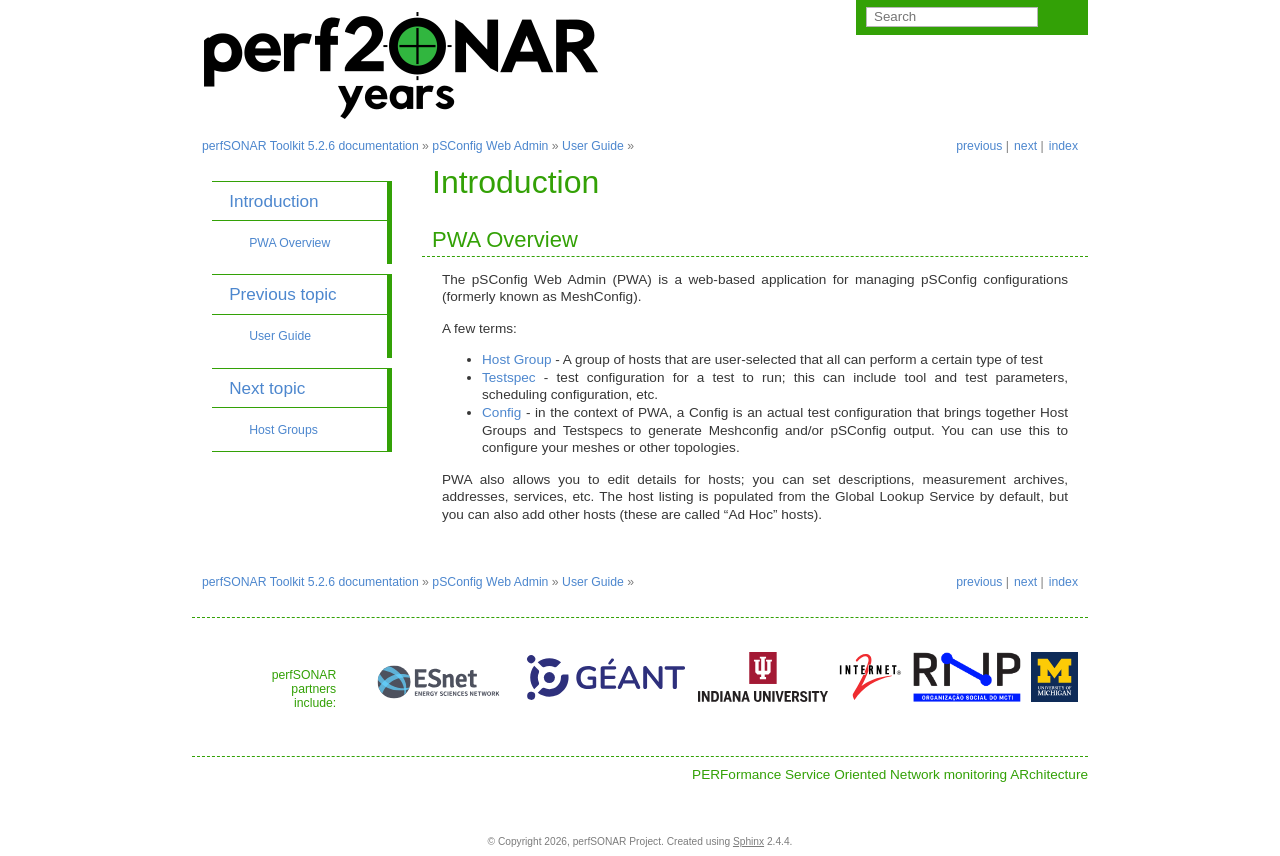

repository: perfsonar/docs · page: pwa_userguide_intro.html · generator: sphinx

****************************************
Introduction
****************************************

PWA Overview
-----------------------

The pSConfig Web Admin (PWA) is a web-based application for managing pSConfig configurations (formerly known as MeshConfig).

A few terms:

* `Host Group <pwa_userguide_hostgroup>`_ - A group of hosts that are user-selected that all can perform a certain type of test
* `Testspec <pwa_userguide_testspec>`_ - test configuration for a test to run; this can include tool and test parameters, scheduling configuration, etc. 
* `Config <pwa_userguide_config>`_ - in the context of PWA, a Config is an actual test configuration that brings together Host Groups and Testspecs to generate Meshconfig and/or pSConfig output. You can use this to configure your meshes or other topologies.

PWA also allows you to edit details for hosts; you can set descriptions, measurement archives, addresses, services, etc. The host listing is populated from the Global Lookup Service by default, but you can also add other hosts (these are called "Ad Hoc" hosts).
